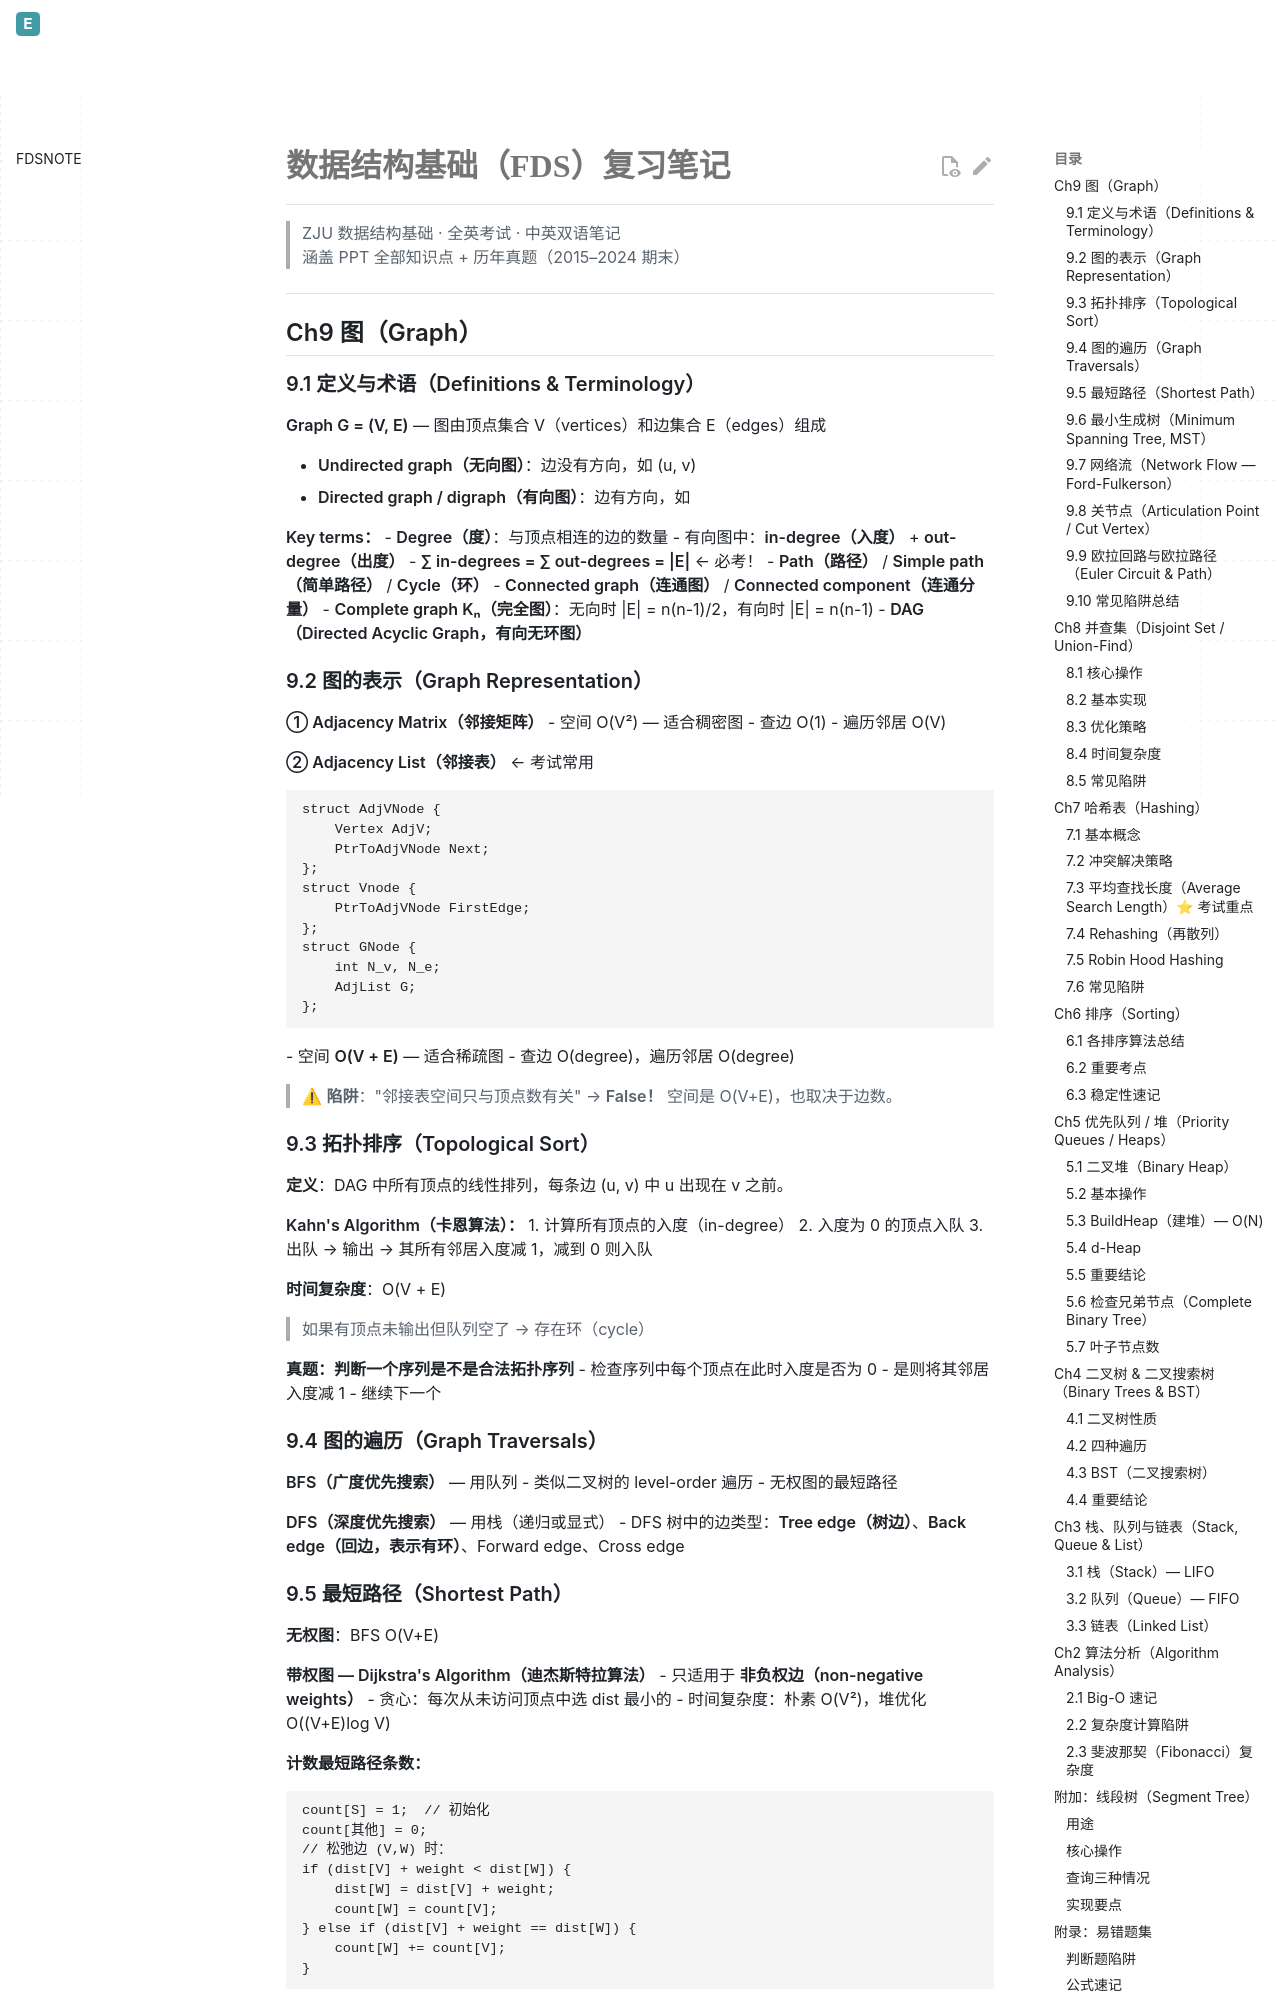

repository: Evelina-IS/Evelina_personal_web · page: fds/index.html · generator: mkdocs

# 数据结构基础（FDS）复习笔记

> ZJU 数据结构基础 · 全英考试 · 中英双语笔记  
> 涵盖 PPT 全部知识点 + 历年真题（2015–2024 期末）

---

## Ch9 图（Graph）

### 9.1 定义与术语（Definitions & Terminology）

**Graph G = (V, E)** — 图由顶点集合 V（vertices）和边集合 E（edges）组成

- **Undirected graph（无向图）**：边没有方向，如 (u, v)
- **Directed graph / digraph（有向图）**：边有方向，如 <u, v>

**Key terms：**
- **Degree（度）**：与顶点相连的边的数量
  - 有向图中：**in-degree（入度）** + **out-degree（出度）**
  - **∑ in-degrees = ∑ out-degrees = |E|** ← 必考！
- **Path（路径）** / **Simple path（简单路径）** / **Cycle（环）**
- **Connected graph（连通图）** / **Connected component（连通分量）**
- **Complete graph Kₙ（完全图）**：无向时 |E| = n(n-1)/2，有向时 |E| = n(n-1)
- **DAG（Directed Acyclic Graph，有向无环图）**

### 9.2 图的表示（Graph Representation）

**① Adjacency Matrix（邻接矩阵）**
- 空间 O(V²) — 适合稠密图
- 查边 O(1)
- 遍历邻居 O(V)

**② Adjacency List（邻接表）** ← 考试常用
```c
struct AdjVNode {
    Vertex AdjV;
    PtrToAdjVNode Next;
};
struct Vnode {
    PtrToAdjVNode FirstEdge;
};
struct GNode {
    int N_v, N_e;
    AdjList G;
};
```
- 空间 **O(V + E)** — 适合稀疏图
- 查边 O(degree)，遍历邻居 O(degree)

> ⚠ **陷阱**："邻接表空间只与顶点数有关" → **False！** 空间是 O(V+E)，也取决于边数。

### 9.3 拓扑排序（Topological Sort）

**定义**：DAG 中所有顶点的线性排列，每条边 (u, v) 中 u 出现在 v 之前。

**Kahn's Algorithm（卡恩算法）：**
1. 计算所有顶点的入度（in-degree）
2. 入度为 0 的顶点入队
3. 出队 → 输出 → 其所有邻居入度减 1，减到 0 则入队

**时间复杂度**：O(V + E)

> 如果有顶点未输出但队列空了 → 存在环（cycle）

**真题：判断一个序列是不是合法拓扑序列**
- 检查序列中每个顶点在此时入度是否为 0
- 是则将其邻居入度减 1
- 继续下一个

### 9.4 图的遍历（Graph Traversals）

**BFS（广度优先搜索）** — 用队列
- 类似二叉树的 level-order 遍历
- 无权图的最短路径

**DFS（深度优先搜索）** — 用栈（递归或显式）
- DFS 树中的边类型：**Tree edge（树边）**、**Back edge（回边，表示有环）**、Forward edge、Cross edge
